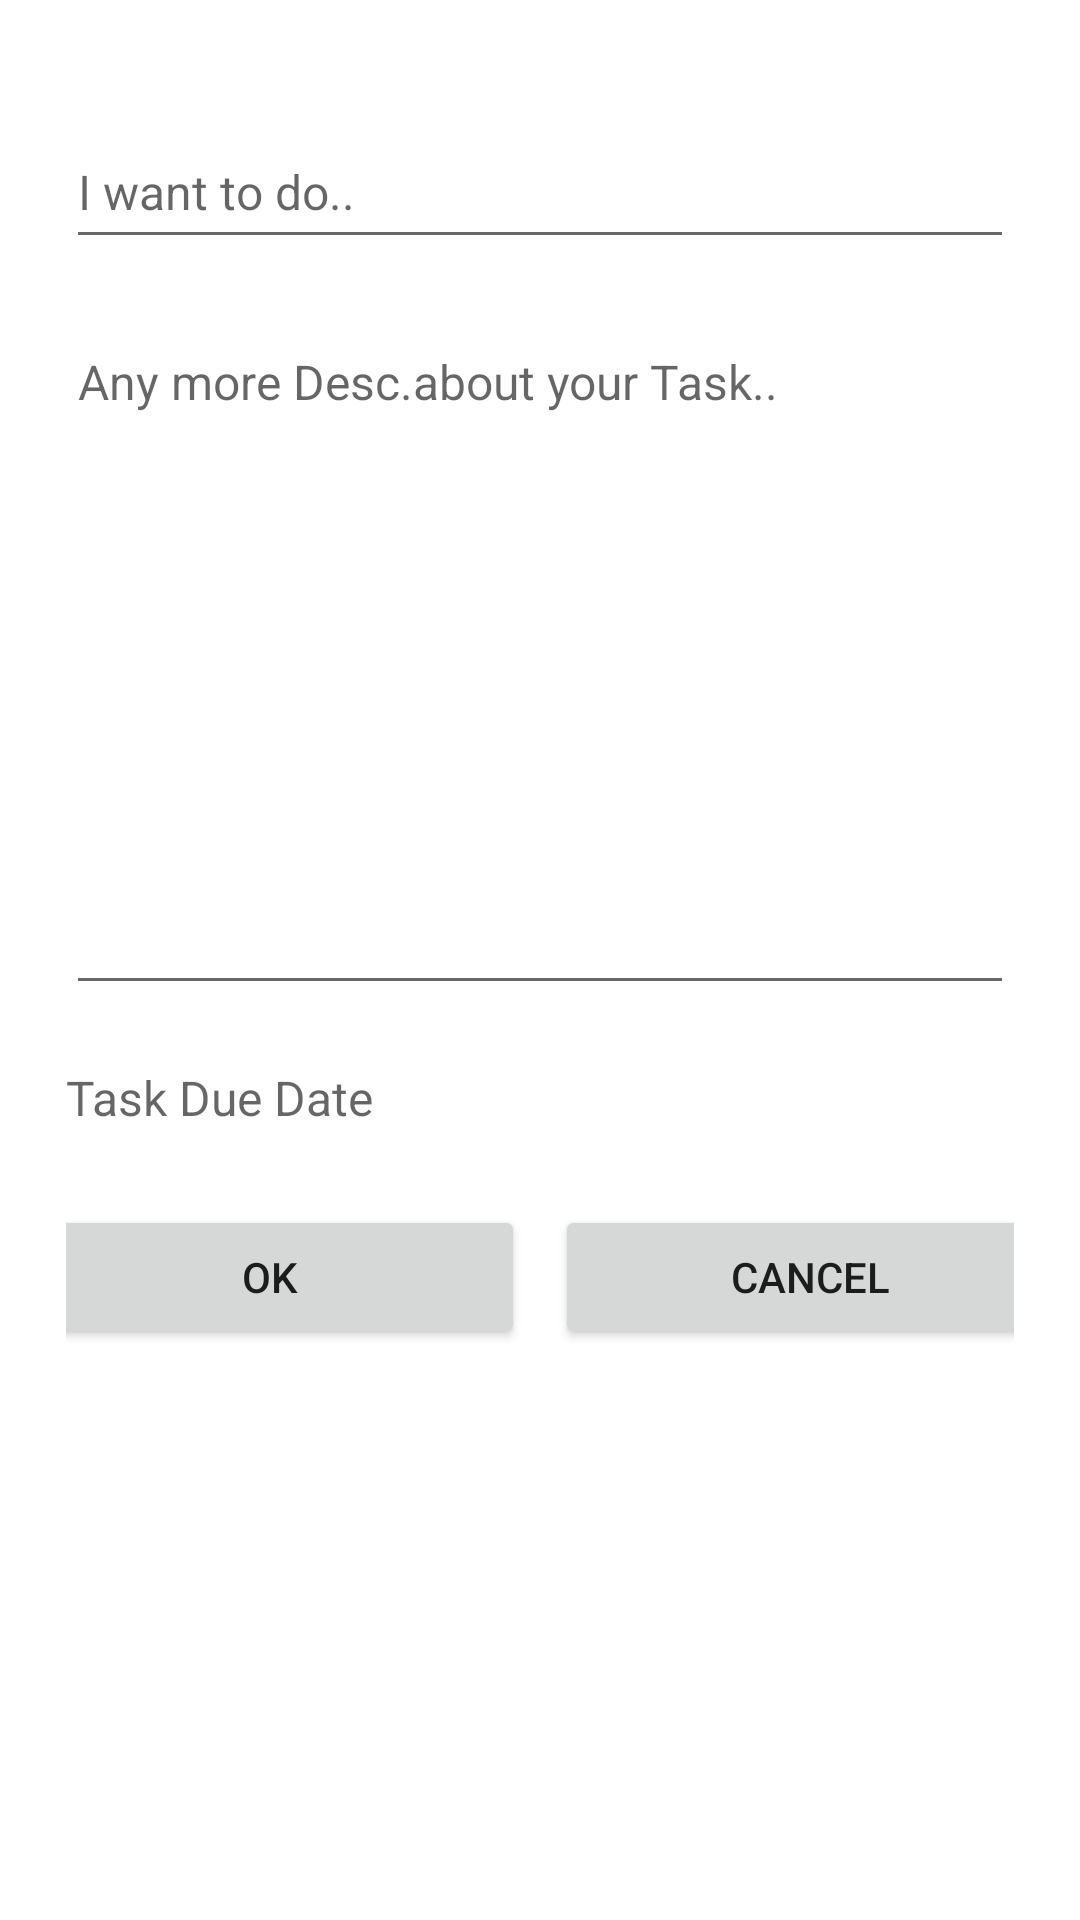

Reconstruct the res/layout file that produces this screen, plus the resources it refers to.
<!-- AndroidManifest.xml: application theme Theme.ToDoListApp -->
<!-- res/layout/fragment_insert_task_info.xml -->
<?xml version="1.0" encoding="utf-8"?>
<androidx.constraintlayout.widget.ConstraintLayout
    xmlns:android="http://schemas.android.com/apk/res/android"
    xmlns:app="http://schemas.android.com/apk/res-auto"
    xmlns:tools="http://schemas.android.com/tools"
    android:layout_width="match_parent"
    android:layout_height="wrap_content"
    android:layout_margin="10dp"
    android:orientation="vertical"
    android:padding="12dp"
    app:layout_constraintCircleRadius="10dp"
    android:backgroundTint="#C9C5CA"
    tools:context=".ui.InsertTaskInfoFragment">

    <LinearLayout
        android:id="@+id/L1"
        android:layout_width="match_parent"
        android:layout_height="wrap_content"
        android:gravity="center"
        android:orientation="vertical"
        app:layout_constraintBottom_toBottomOf="parent"
        app:layout_constraintTop_toTopOf="parent"
        app:layout_constraintVertical_bias="0.091"
        tools:layout_editor_absoluteX="9dp">

        <EditText
            android:id="@+id/etTitle"
            android:layout_width="match_parent"
            android:layout_height="wrap_content"
            android:layout_margin="10dp"
            android:layout_marginTop="12dp"
            android:hint="I want to do.."
            android:minHeight="48dp"
            android:textSize="16sp" />

        <EditText
            android:id="@+id/etDesc"
            android:layout_width="match_parent"
            android:layout_height="wrap_content"
            android:layout_margin="10dp"
            android:layout_marginTop="12dp"
            android:hint="Any more Desc.about your Task.."
            android:textSize="16sp"
            android:lines="11"
            android:gravity="top"/>

        <TextView
            android:id="@+id/tvTaskDueDate"
            android:layout_width="match_parent"
            android:layout_height="wrap_content"
            android:layout_margin="10dp"
            android:layout_marginTop="12dp"
            android:hint="Task Due Date"
            android:textSize="16sp" />

        <LinearLayout
            android:id="@+id/L2"
            android:layout_width="match_parent"
            android:layout_height="wrap_content"
            android:layout_margin="10dp"
            android:gravity="center"
            android:orientation="horizontal">

            <Button
                android:id="@+id/btnOk"
                android:layout_width="170dp"
                android:layout_height="wrap_content"
                android:layout_margin="5dp"
                android:text="OK" />

            <Button
                android:id="@+id/btnCan"
                android:layout_width="170dp"
                android:layout_height="wrap_content"
                android:layout_margin="5dp"
                android:text="Cancel" />
        </LinearLayout>
    </LinearLayout>


</androidx.constraintlayout.widget.ConstraintLayout>
<!-- resources referenced by this layout -->
<resources>
  <style name="Theme.ToDoListApp" parent="Theme.MaterialComponents.DayNight.DarkActionBar">
          
          <item name="colorPrimary">#8D829C</item>
          <item name="colorPrimaryVariant">#34294C</item>
          <item name="colorOnPrimary">@color/white</item>
          
          <item name="colorSecondary">@color/teal_200</item>
          <item name="colorSecondaryVariant">@color/teal_700</item>
          <item name="colorOnSecondary">@color/black</item>
          
          <item name="android:statusBarColor" tools:targetApi="l">?attr/colorPrimaryVariant</item>
          
      </style>
  <color name="white">#FFFFFF</color>
  <color name="teal_200">#FF03DAC5</color>
  <color name="teal_700">#424949</color>
  <color name="black">#FF000000</color>
</resources>
